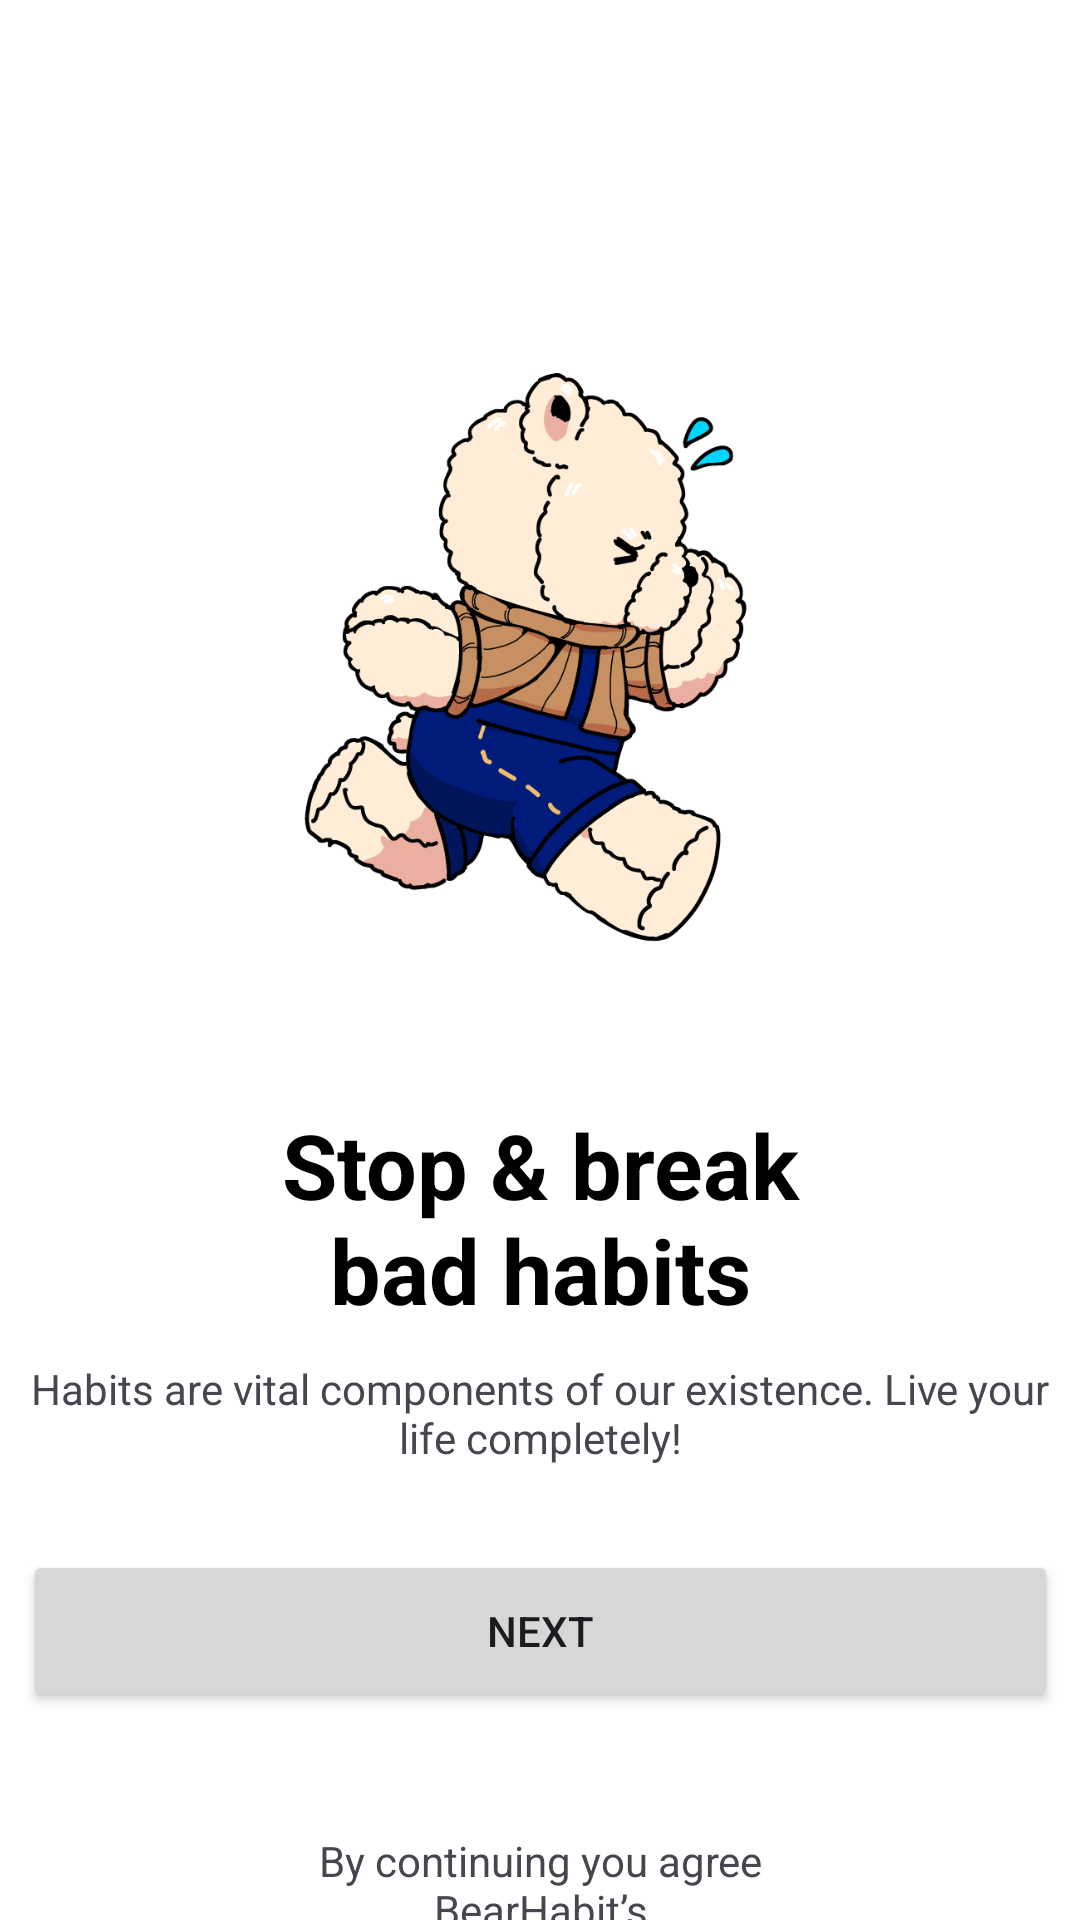

Layout XML and referenced resources for this Android screen:
<!-- AndroidManifest.xml: application theme Theme.bearhabitapp -->
<!-- res/layout/fragment_second_screen.xml -->
<?xml version="1.0" encoding="utf-8"?>
<FrameLayout xmlns:android="http://schemas.android.com/apk/res/android"
    xmlns:app="http://schemas.android.com/apk/res-auto"
    xmlns:tools="http://schemas.android.com/tools"
    android:layout_width="match_parent"
    android:layout_height="match_parent"
    tools:context=".onboarding.SecondScreen"
    android:background="#FFFFFF">

    <androidx.constraintlayout.widget.ConstraintLayout
        android:layout_width="match_parent"
        android:layout_height="match_parent">

        <ImageView
            android:id="@+id/imageView6"
            android:layout_width="277dp"
            android:layout_height="300dp"
            android:layout_marginTop="68dp"
            android:src="@drawable/emi3"
            app:layout_constraintEnd_toEndOf="parent"
            app:layout_constraintStart_toStartOf="parent"
            app:layout_constraintTop_toTopOf="parent" />

        <TextView
            android:id="@+id/textView5"
            android:layout_width="200dp"
            android:layout_height="wrap_content"
            android:text="Stop &amp; break bad habits"
            android:textAlignment="center"
            android:textColor="#000000"
            android:textSize="30sp"
            android:textStyle="bold"
            app:layout_constraintEnd_toEndOf="parent"
            app:layout_constraintStart_toStartOf="parent"
            app:layout_constraintTop_toBottomOf="@+id/imageView6" />

        <TextView
            android:id="@+id/textView"
            android:layout_width="345dp"
            android:layout_height="wrap_content"
            android:layout_marginTop="10dp"
            android:text="Habits are vital components of our existence. Live your life completely!"
            android:textAlignment="center"
            app:layout_constraintEnd_toEndOf="parent"
            app:layout_constraintStart_toStartOf="parent"
            app:layout_constraintTop_toBottomOf="@+id/textView5" />

        <Button
            android:id="@+id/nextButton"
            android:layout_width="345dp"
            android:layout_height="54dp"
            android:layout_marginTop="28dp"
            android:text="Next"
            app:layout_constraintEnd_toEndOf="parent"
            app:layout_constraintStart_toStartOf="parent"
            app:layout_constraintTop_toBottomOf="@+id/textView" />

        <TextView
            android:id="@+id/textView2"
            android:layout_width="204dp"
            android:layout_height="wrap_content"
            android:layout_marginTop="40dp"
            android:text="By continuing you agree BearHabit’s"
            android:textAlignment="center"
            app:layout_constraintEnd_toEndOf="parent"
            app:layout_constraintHorizontal_bias="0.5"
            app:layout_constraintStart_toStartOf="parent"
            app:layout_constraintTop_toBottomOf="@+id/nextButton" />

        <TextView
            android:id="@+id/textView3"
            android:layout_width="204dp"
            android:layout_height="wrap_content"
            android:layout_marginBottom="30dp"
            android:text="Terms of services &amp; Privacy Policy"
            android:textAlignment="center"
            android:textColor="#8BC34A"
            android:textStyle="bold"
            app:layout_constraintBottom_toBottomOf="parent"
            app:layout_constraintEnd_toEndOf="parent"
            app:layout_constraintHorizontal_bias="0.5"
            app:layout_constraintStart_toStartOf="parent"
            app:layout_constraintTop_toBottomOf="@+id/textView2" />

    </androidx.constraintlayout.widget.ConstraintLayout>
</FrameLayout>
<!-- resources referenced by this layout -->
<resources>
  <!-- drawable emi3: png bitmap (drawable, 98153 bytes) -->
  <style name="Theme.bearhabitapp" parent="Base.Theme.bearhabitapp" />
  <style name="Base.Theme.bearhabitapp" parent="Theme.Material3.DayNight.NoActionBar">
          
          
      </style>
</resources>
